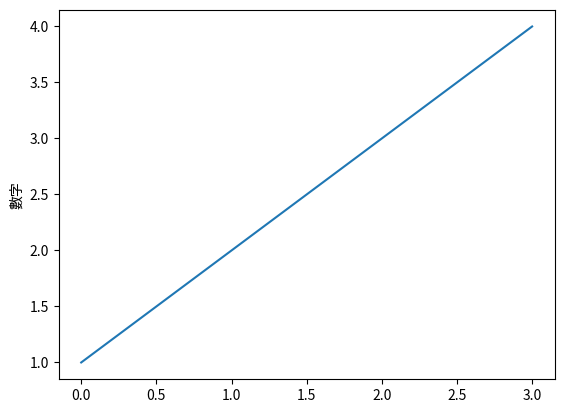

Here is the Python script that generated this plot:
# 引用
import matplotlib.pyplot as plt

# x會是預設的0,1,2,3
# 畫出座標 (0,1) (1,1) (2,3) (3,4) 連成的線
plt.plot([1,2,3,4])
plt.ylabel('數字')

# 繪圖
plt.show()